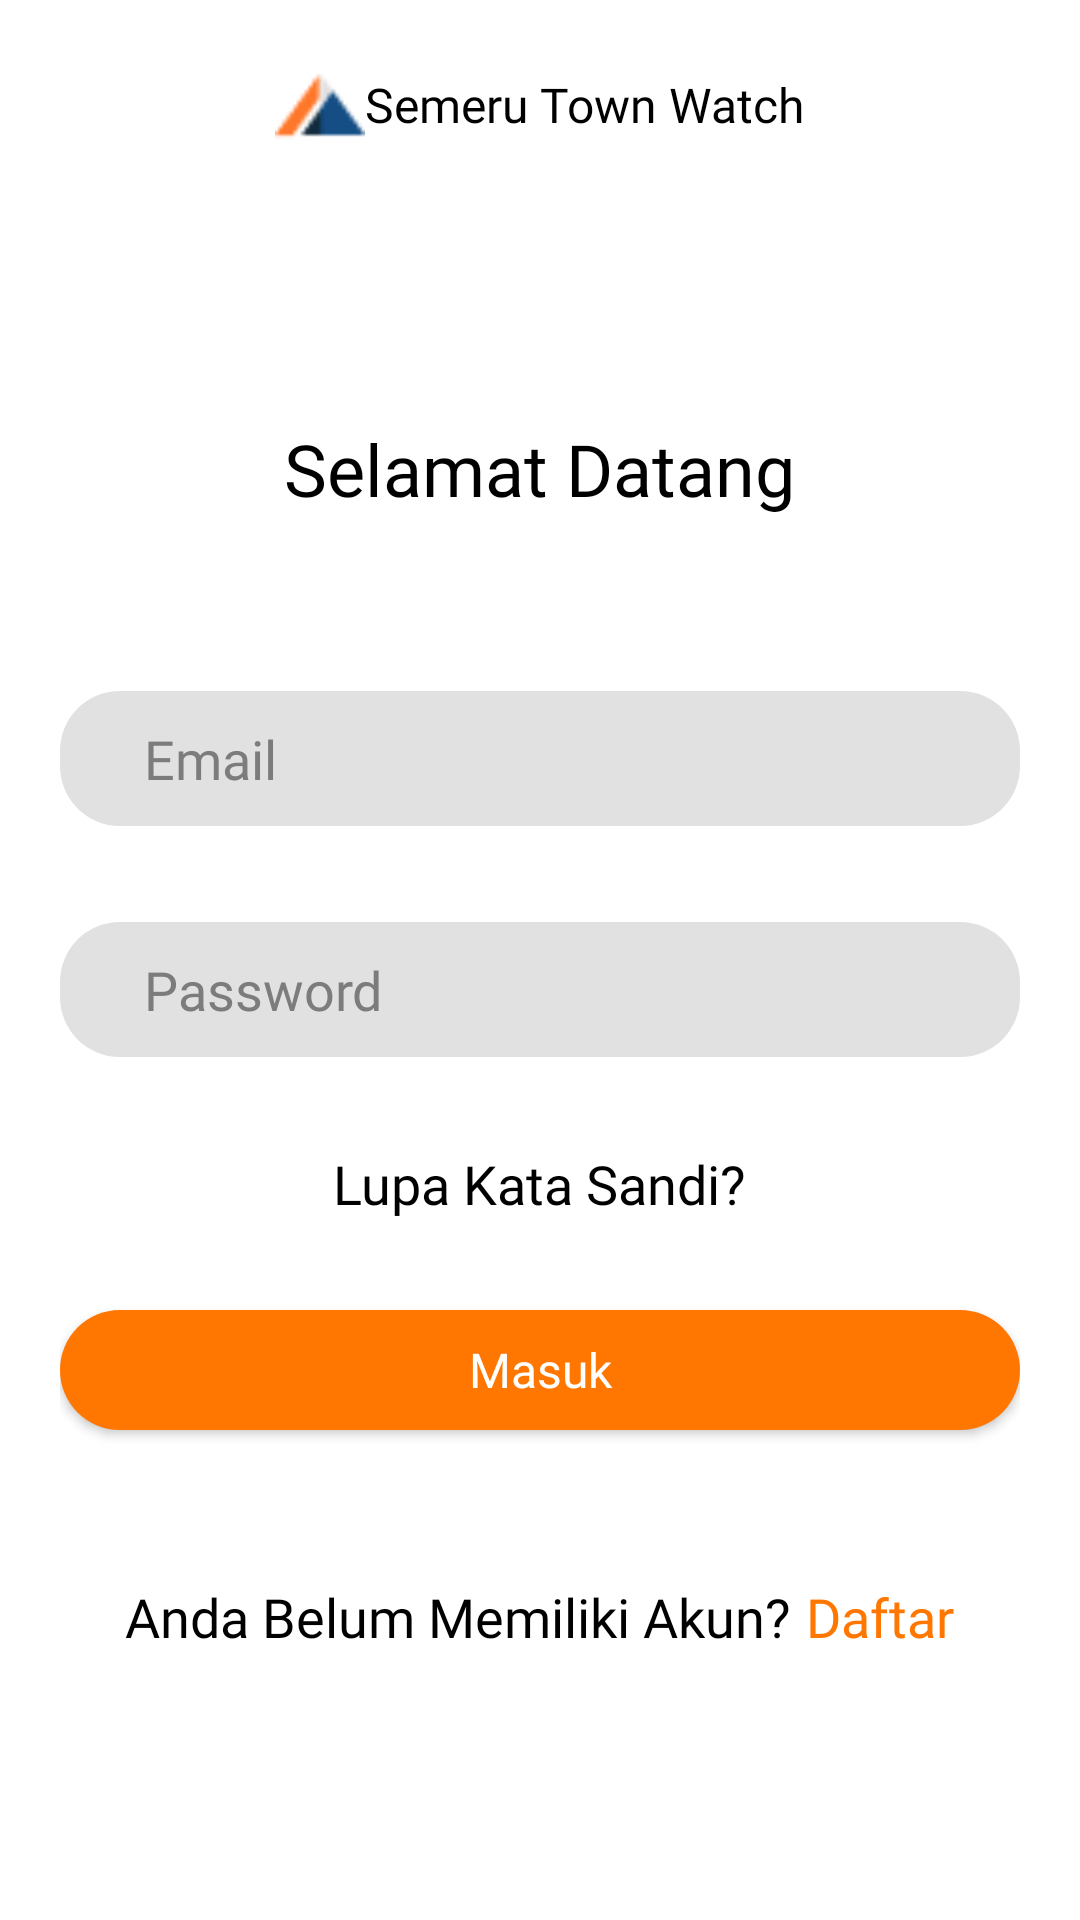

Here is an Android app screen rendered from its layout file. Give the layout XML and the strings, colors and styles it references.
<!-- AndroidManifest.xml: application theme Theme.TownWatchingSemeru -->
<!-- res/layout/fragment_login.xml -->
<?xml version="1.0" encoding="utf-8"?>
<LinearLayout xmlns:android="http://schemas.android.com/apk/res/android"
    xmlns:tools="http://schemas.android.com/tools"
    android:layout_width="match_parent"
    android:layout_height="match_parent"
    android:orientation="vertical"
    android:padding="20dp"
    tools:context=".presentation.login.LoginFragment">

    <LinearLayout
        android:layout_width="match_parent"
        android:layout_height="wrap_content"
        android:gravity="center_horizontal">
        <ImageView
            android:layout_width="30dp"
            android:layout_height="30dp"
            android:src="@drawable/app_logo_small"
            android:layout_gravity="center_horizontal"
            android:contentDescription="@string/image" />

        <TextView
            style="@style/TextViewSemeru"
            android:layout_gravity="center_vertical"
            android:text="@string/app_name"
            android:textSize="16sp" />
    </LinearLayout>


    <TextView
        style="@style/TextViewSemeru"
        android:text="@string/selamat_datang"
        android:textSize="24sp"
        android:layout_gravity="center_horizontal"
        android:layout_marginTop="90dp"
        android:layout_marginBottom="10dp"/>

    <EditText
        android:id="@+id/et_email"
        style="@style/FormSemeru"
        android:hint="@string/email"
        android:textColorHint="@color/gray_stw_darker"
        android:inputType="textEmailAddress"
        android:paddingHorizontal="28dp"
        android:layout_marginTop="48dp"
        android:autofillHints="emailAddress" />

    <EditText
        android:id="@+id/et_password"
        style="@style/FormSemeru"
        android:hint="@string/password"
        android:textColorHint="@color/gray_stw_darker"
        android:inputType="textPassword"
        android:paddingHorizontal="28dp"
        android:layout_marginTop="32dp"
        android:autofillHints="password" />

    <TextView
        android:id="@+id/btn_lupa_password"
        style="@style/TextViewSemeru"
        android:text="@string/lupa_password_anda"
        android:textSize="18sp"
        android:layout_marginVertical="30dp"
        android:layout_gravity="center_horizontal"/>

    <androidx.appcompat.widget.AppCompatButton
        android:id="@+id/btn_login"
        style="@style/ButtonSemeru"
        android:paddingHorizontal="25dp"
        android:textSize="16sp"
        android:backgroundTint="@color/orange_stw"
        android:layout_gravity="center_horizontal"
        android:text="@string/masuk"/>

    <LinearLayout
        android:id="@+id/btn_register"
        android:layout_width="match_parent"
        android:layout_height="wrap_content"
        android:gravity="center_horizontal"
        android:layout_marginTop="50dp">
        <TextView
            style="@style/TextViewSemeru"
            android:text="@string/anda_belum_memiliki_akun"
            android:textColor="@color/black"
            android:textSize="18sp"/>

        <TextView
            style="@style/TextViewSemeru"
            android:text="@string/daftar"
            android:textColor="@color/orange_stw"
            android:textSize="18sp"
            android:layout_marginStart="5dp"/>
    </LinearLayout>

</LinearLayout>
<!-- resources referenced by this layout -->
<resources>
  <color name="black">#FF000000</color>
  <color name="gray_stw_darker">#7C7C7C</color>
  <color name="orange_stw">#ff7700</color>
  <!-- drawable app_logo_small: png bitmap (drawable, 657 bytes) -->
  <string name="anda_belum_memiliki_akun">Anda Belum Memiliki Akun?</string>
  <string name="app_name">Semeru Town Watch</string>
  <string name="daftar"> Daftar</string>
  <string name="email">Email</string>
  <string name="image">image</string>
  <string name="lupa_password_anda">Lupa Kata Sandi?</string>
  <string name="masuk">Masuk</string>
  <string name="password">Password</string>
  <string name="selamat_datang">Selamat Datang</string>
  <style name="ButtonSemeru">
          <item name="android:layout_width">match_parent</item>
          <item name="android:layout_height">40dp</item>
          <item name="android:background">@drawable/style_button_stw</item>
          <item name="android:fontFamily">@font/inter_semibold</item>
          <item name="android:textAllCaps">false</item>
          <item name="android:textColor">@color/white</item>
      </style>
  <style name="FormSemeru">
          <item name="android:layout_width">match_parent</item>
          <item name="android:layout_height">45dp</item>
          <item name="android:background">@drawable/style_box_rounded</item>
          <item name="android:fontFamily">@font/roboto_black</item>
      </style>
  <style name="TextViewSemeru">
          <item name="android:layout_width">wrap_content</item>
          <item name="android:layout_height">wrap_content</item>
          <item name="android:fontFamily">@font/inter_regular</item>
          <item name="android:textColor">@color/black</item>
      </style>
  <style name="Theme.TownWatchingSemeru" parent="Theme.MaterialComponents.DayNight.NoActionBar">
          
          <item name="colorPrimary">@color/orange_stw</item>
          <item name="colorPrimaryVariant">@color/white</item>
          <item name="colorOnPrimary">@color/black</item>
          
          <item name="colorSecondary">@color/orange_stw</item>
          <item name="colorSecondaryVariant">@color/white</item>
          <item name="colorOnSecondary">@color/black</item>
          
          <item name="android:statusBarColor">@android:color/transparent</item>
          
          <item name="bottomSheetDialogTheme">@style/AppBottomSheetDialogTheme</item>
          
          <item name="android:windowTranslucentStatus">true</item>
          <item name="android:windowTranslucentNavigation">true</item>
      </style>
  <!-- drawable style_button_stw (drawable) -->
  <?xml version="1.0" encoding="utf-8"?>
  <shape xmlns:android="http://schemas.android.com/apk/res/android">
      <solid android:color="@color/orange_stw"/>
      <corners android:radius="20dp"/>
  </shape>
  <color name="white">#FFFFFFFF</color>
  <!-- drawable style_box_rounded (drawable) -->
  <?xml version="1.0" encoding="utf-8"?>
  <shape xmlns:android="http://schemas.android.com/apk/res/android">
      <corners android:radius="20dp"/>
      <solid android:color="@color/gray_stw"/>
  </shape>
  <style name="AppBottomSheetDialogTheme" parent="Theme.Design.Light.BottomSheetDialog">
          <item name="bottomSheetStyle">@style/AppModalStyle</item>
      </style>
  <color name="gray_stw">#E1E1E1</color>
  <style name="AppModalStyle" parent="Widget.Design.BottomSheet.Modal">
          <item name="android:background">@drawable/style_bottom_sheet</item>
      </style>
</resources>
